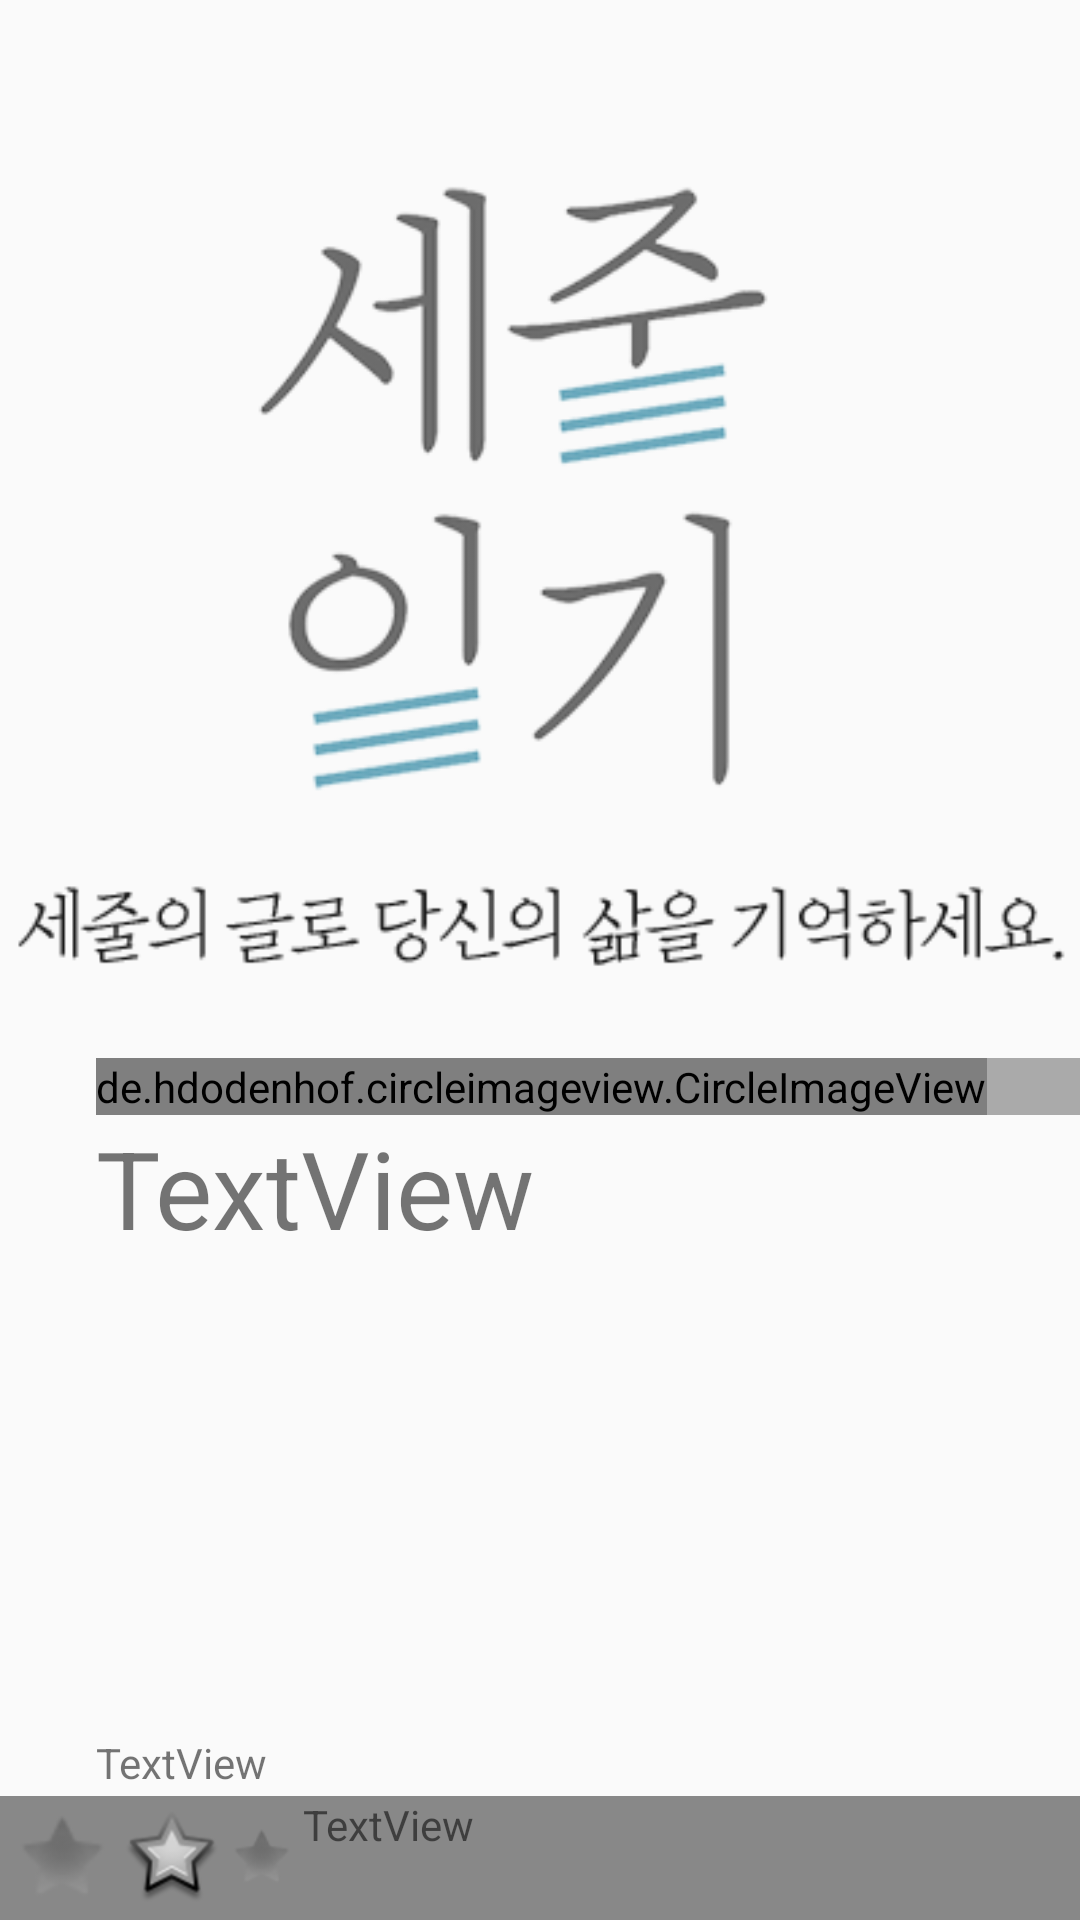

Write the Android layout XML for this screen, with the resource values it uses.
<!-- AndroidManifest.xml: application theme AppTheme -->
<!-- res/layout/activity_diary_title.xml -->
<?xml version="1.0" encoding="utf-8"?>
<android.support.constraint.ConstraintLayout xmlns:android="http://schemas.android.com/apk/res/android"
    xmlns:app="http://schemas.android.com/apk/res-auto"
    xmlns:tools="http://schemas.android.com/tools"
    android:layout_width="match_parent"
    android:layout_height="match_parent"
    tools:context=".DiaryTitleActivity">

    <FrameLayout
        android:id="@+id/frameLayout2"
        android:layout_width="match_parent"
        android:layout_height="0dip"
        app:layout_constraintBottom_toTopOf="@id/textView10"
        app:layout_constraintEnd_toEndOf="parent"
        app:layout_constraintStart_toStartOf="parent"
        app:layout_constraintTop_toTopOf="parent"
        app:layout_constraintVertical_weight="9">

        <ImageView
            android:id="@+id/imageView9"
            android:layout_width="match_parent"
            android:layout_height="match_parent"
            android:src="@drawable/app_intro"
            app:srcCompat="@drawable/testimage" />

        <android.support.constraint.ConstraintLayout
            android:layout_width="match_parent"
            android:layout_height="wrap_content"
            android:layout_gravity="bottom|end">

            <TextView
                android:id="@+id/textView9"
                android:layout_width="0dp"
                android:layout_height="0dp"
                android:layout_marginStart="32dp"
                android:layout_marginLeft="32dp"
                android:background="@android:color/darker_gray"
                android:paddingLeft="50dp"
                android:text="작성자"
                android:textSize="30dp"
                app:layout_constrainedHeight="true"
                app:layout_constraintBottom_toBottomOf="parent"
                app:layout_constraintEnd_toEndOf="parent"
                app:layout_constraintRight_toRightOf="parent"
                app:layout_constraintStart_toStartOf="@+id/circleImageView2"
                app:layout_constraintTop_toTopOf="parent" />

            <de.hdodenhof.circleimageview.CircleImageView
                android:id="@+id/circleImageView2"
                android:layout_width="wrap_content"
                android:layout_height="0dp"
                android:layout_marginLeft="32dp"
                android:src="@mipmap/ic_launcher_round"
                app:layout_constraintBottom_toBottomOf="@+id/textView9"
                app:layout_constraintLeft_toLeftOf="parent" />
        </android.support.constraint.ConstraintLayout>

    </FrameLayout>

    <TextView
        android:id="@+id/textView10"
        android:layout_width="0dp"
        android:layout_height="0dp"
        android:layout_marginLeft="32dp"
        android:text="TextView"
        android:textSize="36dp"
        app:layout_constraintBottom_toTopOf="@id/textView12"
        app:layout_constraintLeft_toLeftOf="parent"
        app:layout_constraintRight_toRightOf="parent"
        app:layout_constraintTop_toBottomOf="@id/frameLayout2"
        app:layout_constraintVertical_weight="5" />

    <TextView
        android:id="@+id/textView12"
        android:layout_width="0dp"
        android:layout_height="0dp"
        android:layout_marginLeft="32dp"
        android:text="TextView"
        app:layout_constraintBottom_toTopOf="@id/linearLayout"
        app:layout_constraintLeft_toLeftOf="parent"
        app:layout_constraintRight_toRightOf="parent"
        app:layout_constraintTop_toBottomOf="@id/textView10"
        app:layout_constraintVertical_weight="0.5" />

    <LinearLayout
        android:id="@+id/linearLayout"
        android:layout_width="match_parent"
        android:layout_height="0dp"
        android:layout_gravity="bottom"
        android:background="#ff888888"
        android:orientation="horizontal"
        app:layout_constraintBottom_toBottomOf="parent"
        app:layout_constraintLeft_toLeftOf="parent"
        app:layout_constraintLeft_toRightOf="parent"
        app:layout_constraintRight_toRightOf="parent"
        app:layout_constraintTop_toBottomOf="@id/textView12"
        app:layout_constraintVertical_weight="1">

        <LinearLayout
            android:layout_width="wrap_content"
            android:layout_height="match_parent"
            android:orientation="horizontal"
            android:weightSum="3">

            <ImageView
                android:id="@+id/imageView2"
                android:layout_width="0dp"
                android:layout_height="match_parent"
                android:layout_weight="1"
                android:adjustViewBounds="true"
                android:cropToPadding="true"
                android:scaleX="1"
                android:src="@android:drawable/star_off"
                app:srcCompat="@drawable/testimage" />

            <ImageView
                android:id="@+id/imageView3"
                android:layout_width="0dp"
                android:layout_height="wrap_content"
                android:layout_gravity="center"
                android:layout_weight="1"
                android:src="@android:drawable/star_big_off"
                app:srcCompat="@drawable/testimage" />

            <ImageView
                android:id="@+id/imageView4"
                android:layout_width="0dp"
                android:layout_height="wrap_content"
                android:layout_gravity="center"
                android:layout_weight="1"
                android:src="@android:drawable/star_off"
                app:srcCompat="@drawable/testimage" />
        </LinearLayout>

        <TextView
            android:id="@+id/textView8"
            android:layout_width="wrap_content"
            android:layout_height="match_parent"
            android:text="TextView" />

        <ImageView
            android:id="@+id/imageView10"
            android:layout_width="wrap_content"
            android:layout_height="wrap_content"
            android:layout_weight="1" />

        <ImageView
            android:id="@+id/imageView11"
            android:layout_width="wrap_content"
            android:layout_height="wrap_content"
            android:layout_weight="1" />

    </LinearLayout>

</android.support.constraint.ConstraintLayout>
<!-- resources referenced by this layout -->
<resources>
  <!-- drawable app_intro: png bitmap (drawable, 29162 bytes) -->
  <!-- drawable testimage: png bitmap (drawable, 47293 bytes) -->
  <style name="AppTheme" parent="Theme.AppCompat.Light.DarkActionBar">
          
          <item name="colorPrimary">@color/colorPrimary</item>
          <item name="colorPrimaryDark">@color/colorPrimaryDark</item>
          <item name="colorAccent">@color/colorAccent</item>
      </style>
  <color name="colorPrimary">#008577</color>
  <color name="colorPrimaryDark">#00574B</color>
  <color name="colorAccent">#D81B60</color>
</resources>
